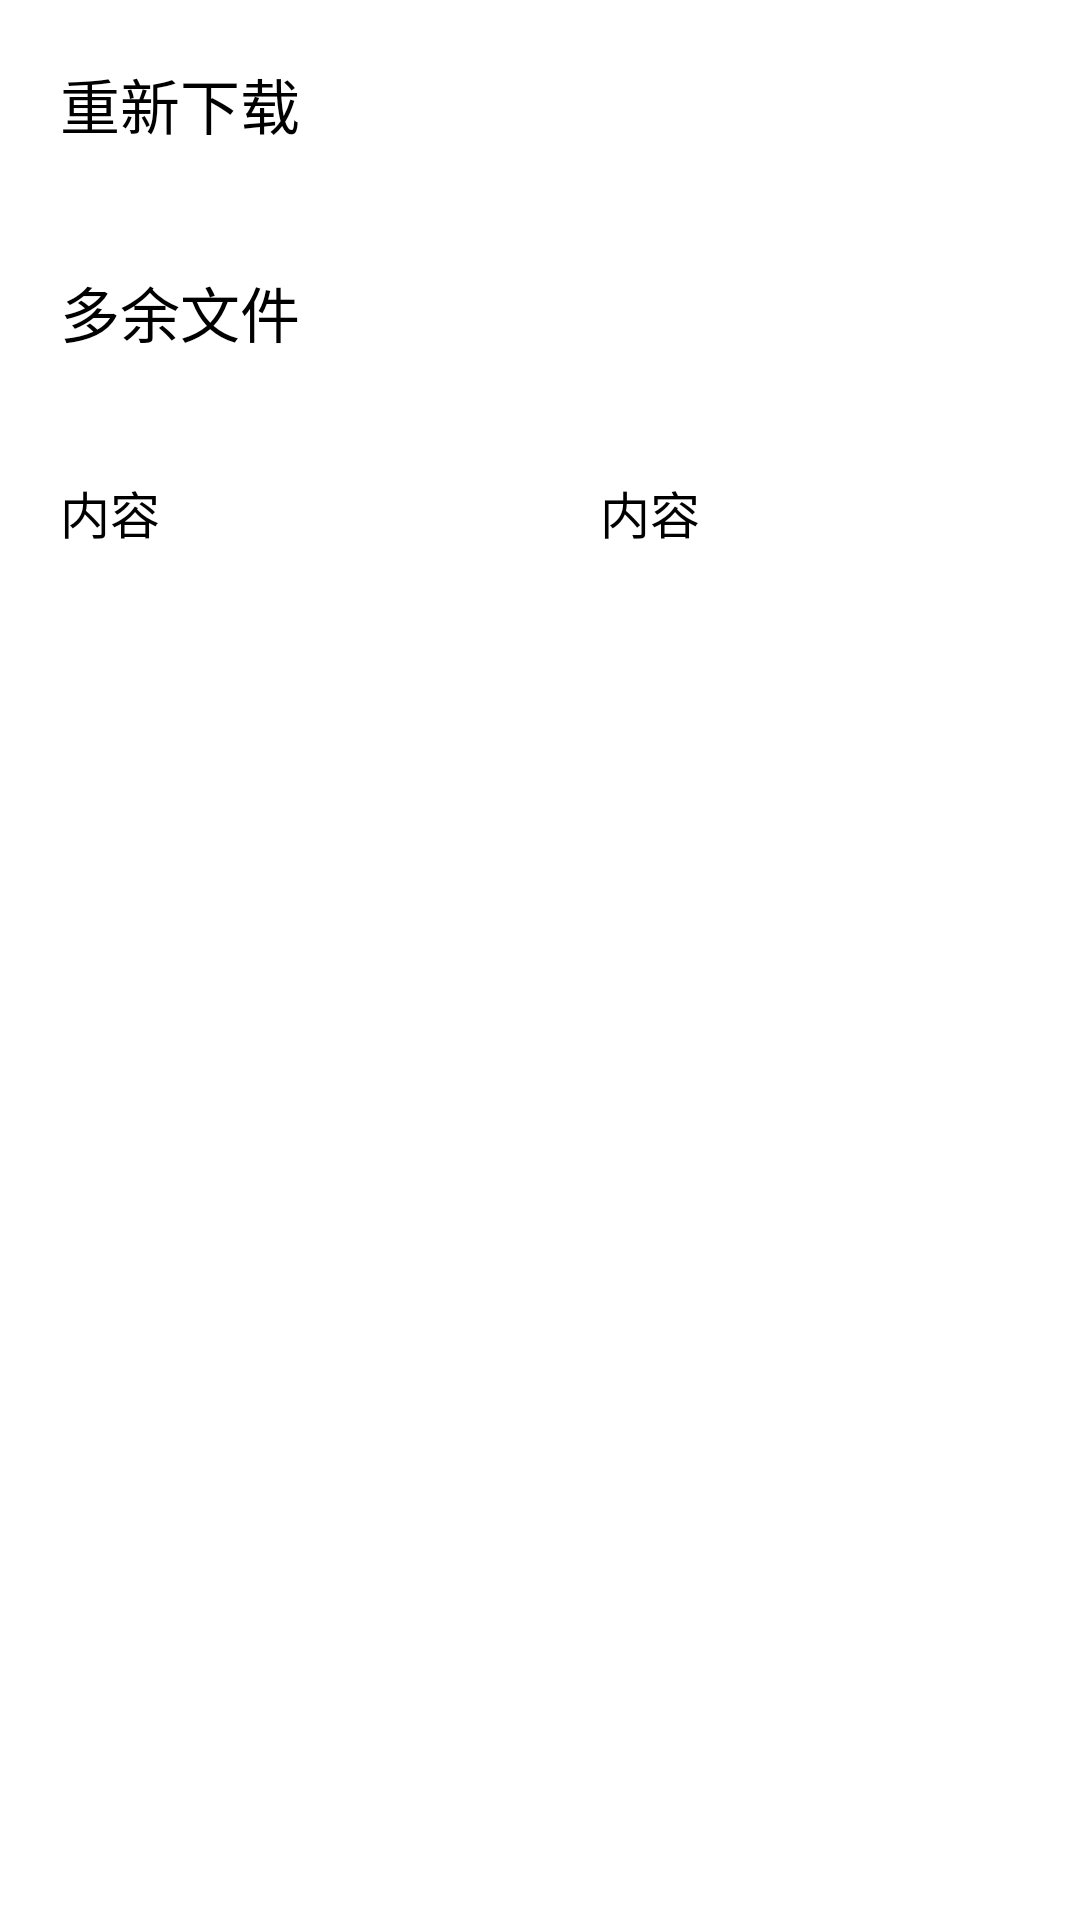

The Android layout XML behind this screen, and the referenced resources:
<!-- AndroidManifest.xml: application theme Theme.ShowAdvertisement -->
<!-- res/layout/activity_setting.xml -->
<?xml version="1.0" encoding="utf-8"?>
<ScrollView xmlns:android="http://schemas.android.com/apk/res/android"
    xmlns:app="http://schemas.android.com/apk/res-auto"
    xmlns:tools="http://schemas.android.com/tools"
    android:layout_width="match_parent"
    android:layout_height="match_parent"
    android:layout_marginStart="300dp"
    android:layout_marginEnd="300dp"
    android:layout_marginTop="50dp"
    android:layout_marginBottom="50dp"
    tools:context=".SettingActivity">
    <LinearLayout
        android:layout_width="match_parent"
        android:layout_height="wrap_content"
        android:orientation="vertical">

        <Button
            android:id="@+id/btn_down"
            android:layout_width="match_parent"
            android:layout_height="wrap_content"
            android:textSize="20sp"
            android:text="@string/need_down"
            android:onClick="onClick"
            android:padding="10dp"
            android:background="@color/lb_tv_white"
            android:layout_margin="10dp"/>

        <Button
            android:id="@+id/btn_clear_idle"
            android:layout_width="match_parent"
            android:layout_height="wrap_content"
            android:textSize="20sp"
            android:text="@string/file_free"
            android:onClick="onClick"
            android:padding="10dp"
            android:background="@color/lb_tv_white"
            android:layout_margin="10dp"/>

        <LinearLayout
            android:id="@+id/ll_1"
            android:layout_width="match_parent"
            android:layout_height="wrap_content"
            android:orientation="horizontal">

            <TextView
                android:id="@+id/btn3"
                android:layout_width="wrap_content"
                android:layout_height="wrap_content"
                android:textSize="50px"
                android:text="内容"
                android:padding="10dp"
                android:background="@color/lb_tv_white"
                android:layout_margin="10dp"
                android:layout_weight="1"/>
            <TextView
                android:id="@+id/btn4"
                android:layout_width="wrap_content"
                android:layout_height="wrap_content"
                android:textSize="50px"
                android:text="内容"
                android:padding="10dp"
                android:background="@color/lb_tv_white"
                android:layout_margin="10dp"
                android:layout_weight="1"/>

        </LinearLayout>

    </LinearLayout>




</ScrollView>
<!-- resources referenced by this layout -->
<resources>
  <string name="file_free">多余文件</string>
  <string name="need_down">重新下载</string>
  <style name="Theme.ShowAdvertisement" parent="@style/Theme.Leanback" />
</resources>
